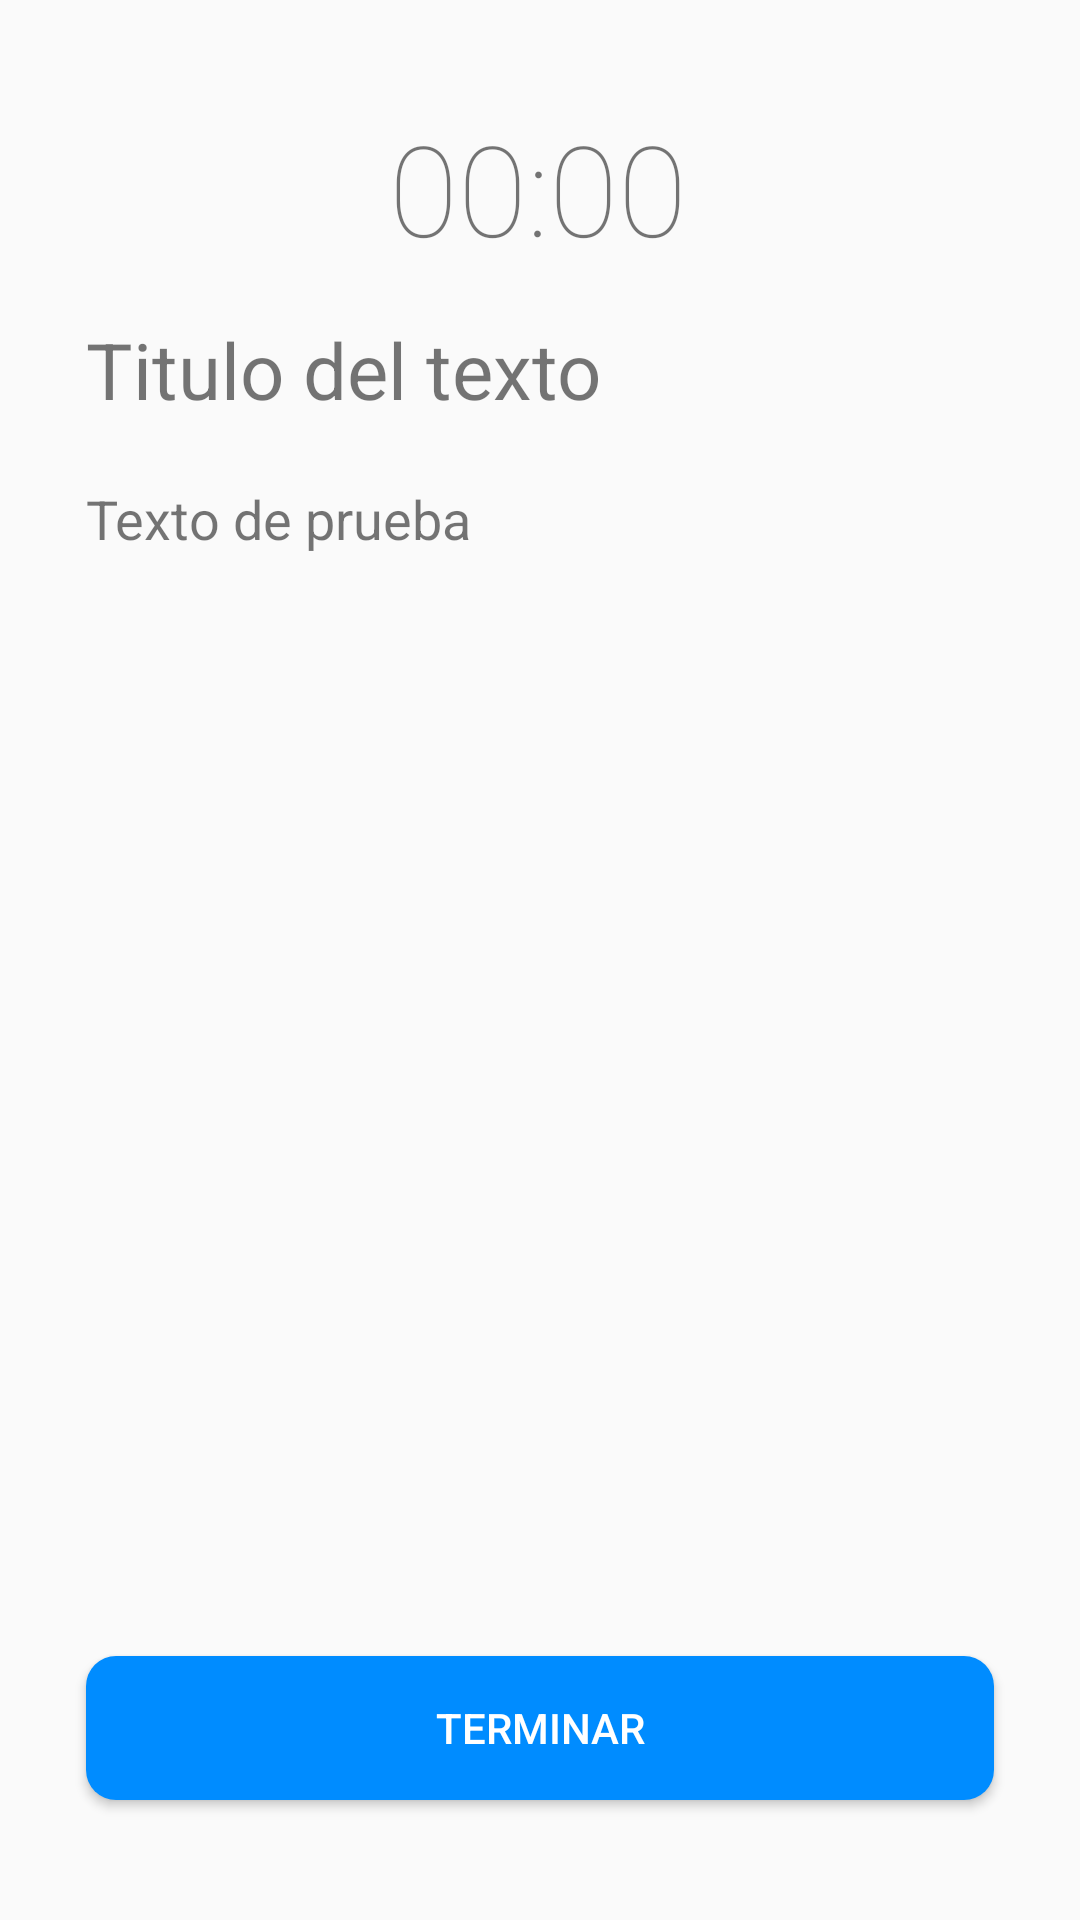

Write the Android layout XML for this screen, with the resource values it uses.
<!-- AndroidManifest.xml: application theme Theme.Design.Light.NoActionBar -->
<!-- res/layout/activity_leer_texto_juego2_sala_aptitudes.xml -->
<?xml version="1.0" encoding="utf-8"?>
<androidx.constraintlayout.widget.ConstraintLayout xmlns:android="http://schemas.android.com/apk/res/android"
    xmlns:app="http://schemas.android.com/apk/res-auto"
    xmlns:tools="http://schemas.android.com/tools"
    android:layout_width="match_parent"
    android:layout_height="match_parent"
    tools:context=".salaaptitudes.juego2.LeerTextoSalaAptitudes">

    <androidx.constraintlayout.widget.Guideline
        android:id="@+id/guideline_margin_right"
        android:layout_width="wrap_content"
        android:layout_height="wrap_content"
        android:orientation="vertical"
        app:layout_constraintGuide_percent="0.92"/>

    <androidx.constraintlayout.widget.Guideline
        android:id="@+id/guideline_margin_left"
        android:layout_width="wrap_content"
        android:layout_height="wrap_content"
        android:orientation="vertical"
        app:layout_constraintGuide_percent="0.08"/>

    <androidx.constraintlayout.widget.Guideline
        android:id="@+id/guideline_margin_top"
        android:layout_width="wrap_content"
        android:layout_height="wrap_content"
        android:orientation="horizontal"
        app:layout_constraintGuide_percent="0.22" />

    <androidx.constraintlayout.widget.Guideline
        android:id="@+id/guideline_margin_bottom_up"
        android:layout_width="wrap_content"
        android:layout_height="wrap_content"
        android:orientation="horizontal"
        app:layout_constraintGuide_percent="0.84" />

    <androidx.constraintlayout.widget.Guideline
        android:id="@+id/guideline_margin_bottom"
        android:layout_width="wrap_content"
        android:layout_height="wrap_content"
        android:orientation="horizontal"
        app:layout_constraintGuide_percent="0.96" />


    <TextView
        android:id="@+id/temporizadorJuegoLeerTextoSalaAptitudes"
        android:layout_width="wrap_content"
        android:layout_height="wrap_content"
        android:fontFamily="sans-serif-thin"
        android:text="00:00"
        android:textSize="42sp"
        app:layout_constraintBottom_toTopOf="@+id/guideline_margin_top"
        app:layout_constraintEnd_toStartOf="@+id/guideline_margin_right"
        app:layout_constraintHorizontal_bias="0.497"
        app:layout_constraintStart_toStartOf="@+id/guideline_margin_left"
        app:layout_constraintTop_toTopOf="parent"
        app:layout_constraintVertical_bias="0.409" />

    <TextView
        android:id="@+id/tituloTextoJuego2"
        android:layout_width="wrap_content"
        android:layout_height="wrap_content"
        android:layout_marginTop="18dp"
        android:text="Titulo del texto"
        android:textStyle="bold"
        android:textSize="26sp"
        android:fontFamily="sans-serif-thin"
        app:layout_constraintBottom_toTopOf="@+id/guideline_margin_top"
        app:layout_constraintEnd_toStartOf="@+id/guideline_margin_right"
        app:layout_constraintHorizontal_bias="0.0"
        app:layout_constraintStart_toStartOf="@+id/guideline_margin_left"
        app:layout_constraintTop_toBottomOf="@+id/temporizadorJuegoLeerTextoSalaAptitudes"
        app:layout_constraintVertical_bias="1.0" />

    <TextView
        android:id="@+id/textoJuego2"
        android:layout_width="0dp"
        android:layout_height="0dp"
        android:layout_marginTop="20dp"
        android:text="Texto de prueba"
        android:textSize="18sp"
        app:layout_constraintBottom_toTopOf="@+id/guideline_margin_bottom_up"
        app:layout_constraintEnd_toStartOf="@+id/guideline_margin_right"
        app:layout_constraintHorizontal_bias="0.0"
        app:layout_constraintStart_toStartOf="@+id/guideline_margin_left"
        app:layout_constraintTop_toBottomOf="@+id/tituloTextoJuego2" />


    <Button
        android:id="@+id/botonTerminarLecturaTextoJuego2"
        android:layout_width="0dp"
        android:layout_height="wrap_content"
        android:background="@drawable/botones_azules"
        android:onClick="onClickTerminarLeerTextoJuego2"
        android:text="@string/botonTerminar"
        android:textColor="@color/white"
        app:layout_constraintBottom_toBottomOf="@id/guideline_margin_bottom"
        app:layout_constraintEnd_toStartOf="@+id/guideline_margin_right"
        app:layout_constraintHorizontal_bias="0.0"
        app:layout_constraintStart_toStartOf="@+id/guideline_margin_left"
        app:layout_constraintTop_toTopOf="@+id/guideline_margin_bottom_up" />


</androidx.constraintlayout.widget.ConstraintLayout>
<!-- resources referenced by this layout -->
<resources>
  <!-- drawable botones_azules (drawable) -->
  <?xml version="1.0" encoding="utf-8"?>
  <selector xmlns:android="http://schemas.android.com/apk/res/android">
      <item android:state_pressed="true" android:drawable="@drawable/rounded_corner_dark_blue"/>
      <item android:drawable="@drawable/rounded_corner_blue"/>
  
  </selector>
  <string name="botonTerminar">Terminar</string>
  <!-- drawable rounded_corner_dark_blue (drawable) -->
  <?xml version="1.0" encoding="utf-8"?>
  <shape xmlns:android="http://schemas.android.com/apk/res/android">
      <corners  android:radius="10dp"/>
      <solid android:color="#005FAA" />
  </shape>
  <!-- drawable rounded_corner_blue (drawable) -->
  <?xml version="1.0" encoding="utf-8"?>
  <shape xmlns:android="http://schemas.android.com/apk/res/android">
      <corners  android:radius="10dp"/>
      <solid android:color="#008CFF" />
  </shape>
  <!-- not gathered from this repository: default colours our renderer supplied (Android Studio template values) -->
  <color name="white">#FFFFFFFF</color>
</resources>
